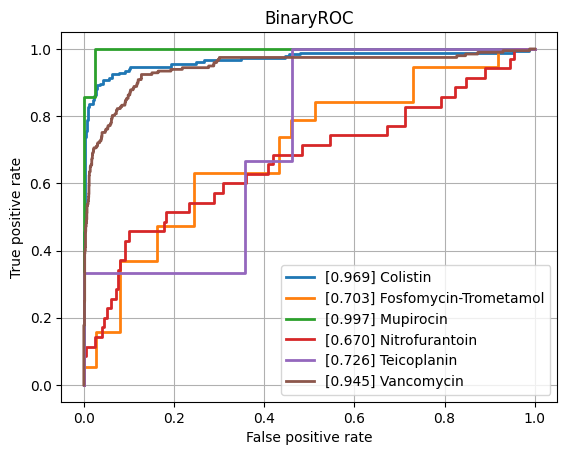

The table this chart was drawn from, first rows:
class, ROCAUC, n_positives, n_negatives
Amikacin, 0.7917, 117, 798
Amoxicillin-Clavulanic acid, 0.8191, 1516, 1116
Ampicillin, 0.875, 2849, 607
Ampicillin-Amoxicillin, 0.8587, 1266, 42
Cefazolin, 0.826, 135, 51
Cefepime, 0.8034, 985, 1793
Cefpodoxime, 0.8837, 43, 31
Ceftazidime, 0.8294, 1325, 2008
Ceftriaxone, 0.7894, 1210, 1704
Cefuroxime, 0.8934, 933, 119
Ciprofloxacin, 0.7991, 2493, 3490
Clindamycin, 0.8696, 1348, 497
Colistin, 0.9688, 184, 456
Cotrimoxazole, 0.8103, 3118, 3715
Ertapenem, 0.7941, 34, 839
Erythromycin, 0.8502, 1216, 340
Fosfomycin, 0.8095, 378, 733
Fosfomycin-Trometamol, 0.7027, 19, 37
Fusidic acid, 0.8342, 141, 137
Gentamicin, 0.9187, 3183, 1756
Imipenem, 0.935, 2857, 3144
Levofloxacin, 0.8053, 594, 671
Meropenem, 0.8463, 908, 3135
Mupirocin, 0.9966, 7, 42
Nitrofurantoin, 0.6696, 35, 198
Norfloxacin, 0.7649, 30, 76
Oxacillin, 0.8407, 448, 246
Penicillin, 0.8525, 480, 39
Piperacillin-Tazobactam, 0.8088, 2074, 2616
Rifampicin, 0.7958, 66, 756
Teicoplanin, 0.7264, 3, 134
Tetracycline, 0.7978, 296, 464
Tobramycin, 0.7483, 171, 508
Vancomycin, 0.9446, 197, 2106
micro, 0.8784, , 
macro, 0.8312, , 
